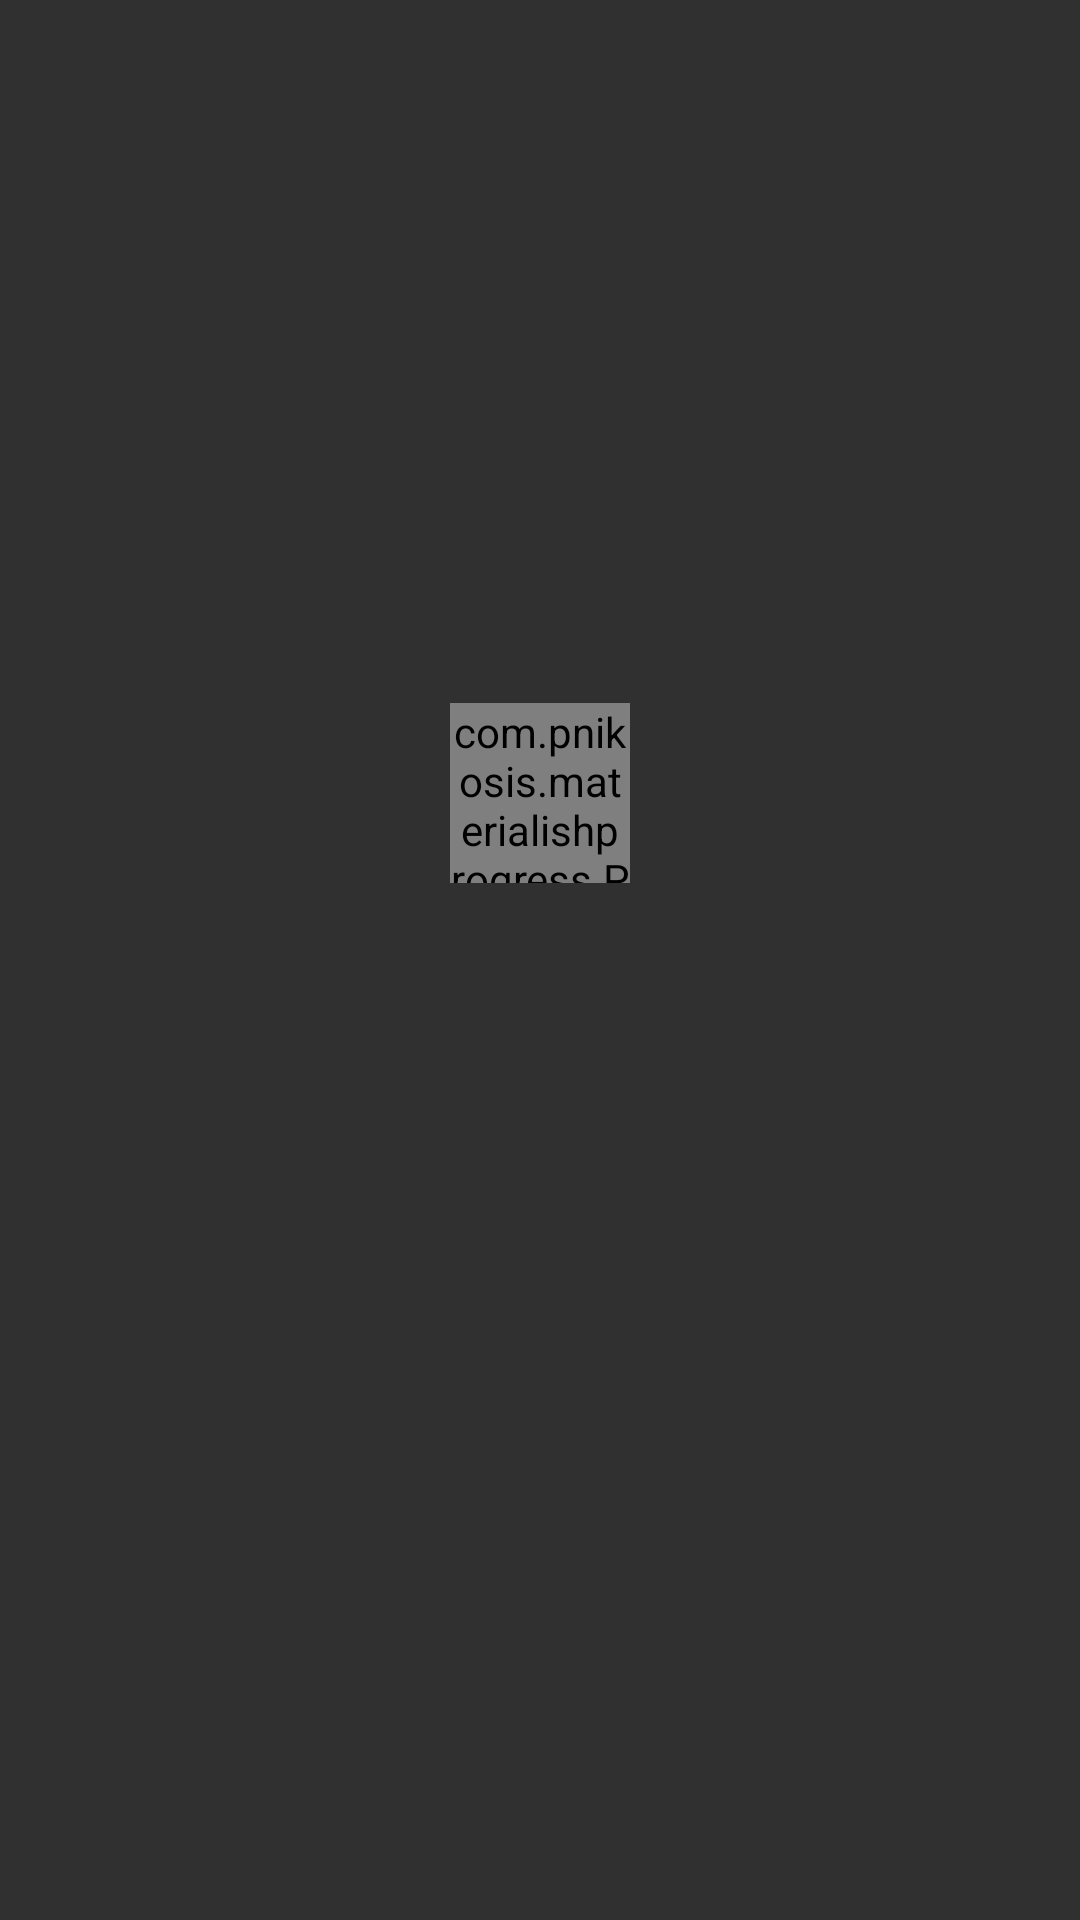

The Android layout XML behind this screen, and the referenced resources:
<!-- AndroidManifest.xml: application theme AppTheme -->
<!-- res/layout/template_state.xml -->
<LinearLayout xmlns:android="http://schemas.android.com/apk/res/android"
    xmlns:app="http://schemas.android.com/apk/res-auto"
    xmlns:tools="http://schemas.android.com/tools"
    android:id="@+id/stateRoot"
    android:layout_width="match_parent"
    android:layout_height="match_parent"
    android:gravity="center"
    android:orientation="vertical">

    <com.pnikosis.materialishprogress.ProgressWheel
        android:id="@+id/stateProgress"
        android:layout_width="@dimen/controlSizeLarge"
        android:layout_height="@dimen/controlSizeLarge"
        android:layout_gravity="center_horizontal"
        android:layout_margin="@dimen/marginMedium"
        app:matProg_barColor="?attr/colorPrimary"
        app:matProg_progressIndeterminate="true" />

    <ImageView
        android:id="@+id/stateImage"
        android:layout_width="@dimen/controlSizeLarge"
        android:layout_height="@dimen/controlSizeLarge"
        android:layout_margin="@dimen/keyLine1"
        tools:src="@drawable/ic_signal_wifi_off_24dp" />

    <TextView
        android:id="@+id/stateMessage"
        android:layout_width="wrap_content"
        android:layout_height="wrap_content"
        tools:text="@string/connectionErrorMessage" />

</LinearLayout>
<!-- resources referenced by this layout -->
<resources>
  <dimen name="controlSizeLarge">60dp</dimen>
  <dimen name="keyLine1">16dp</dimen>
  <dimen name="marginMedium">10dp</dimen>
  <string name="connectionErrorMessage">Please check internet connection</string>
  <style name="AppTheme" parent="Theme.AppCompat.NoActionBar">
          
          <item name="colorPrimary">@color/colorPrimary</item>
          <item name="colorPrimaryDark">@color/colorPrimaryDark</item>
          <item name="colorAccent">@color/colorAccent</item>
      </style>
  <color name="colorPrimary">#1976d2</color>
  <color name="colorPrimaryDark">#004ba0</color>
  <color name="colorAccent">#fbc02d</color>
</resources>
